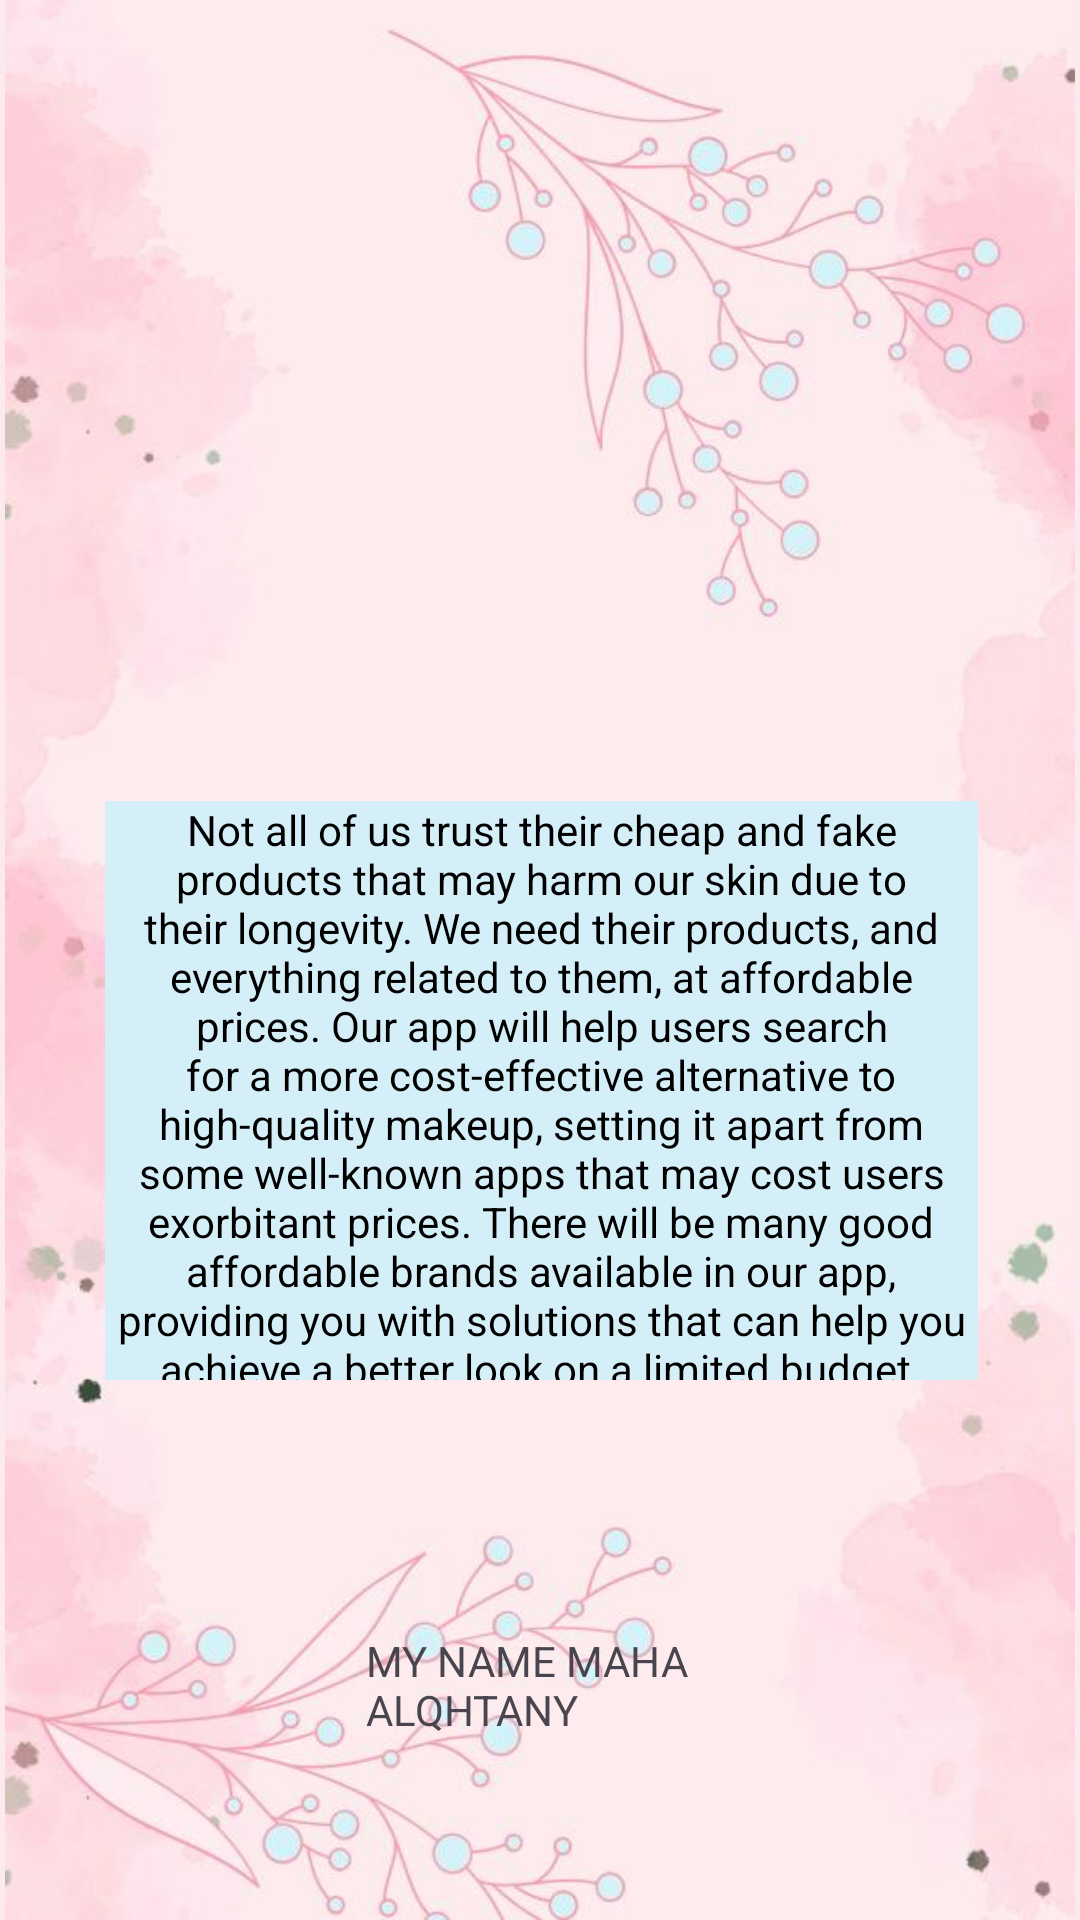

Produce the Android XML layout that renders to this screen, including the resource entries it uses.
<!-- AndroidManifest.xml: application theme Theme.Oo -->
<!-- res/layout/activity_about.xml -->
<?xml version="1.0" encoding="utf-8"?>
<LinearLayout xmlns:android="http://schemas.android.com/apk/res/android"
    xmlns:app="http://schemas.android.com/apk/res-auto"
    xmlns:tools="http://schemas.android.com/tools"
    android:layout_width="fill_parent"
    android:layout_height="fill_parent"
    android:background="#FDEAEE"
    android:orientation="vertical"
    tools:context=".MainActivity">

    <RelativeLayout
        android:layout_width="match_parent"
        android:layout_height="wrap_content">

        <ImageView
            android:id="@+id/imageView2"
            android:layout_width="match_parent"
            android:layout_height="match_parent"
            android:contentDescription="@string/todo"
            android:src="@drawable/abut2"
            app:srcCompat="@mipmap/abut2" />

        <TextView
            android:id="@+id/textView2"
            android:layout_width="342dp"
            android:layout_height="193dp"
            android:layout_alignParentStart="true"
            android:layout_alignParentTop="true"
            android:layout_alignParentEnd="true"
            android:layout_marginStart="35dp"
            android:layout_marginTop="267dp"
            android:layout_marginEnd="34dp"
            android:background="#D5EFF8"
            android:gravity="center"
            android:text="@string/not_all_of_us_trust_their_cheap_and_fake_products_that_may_harm_our_skin_due_to_their_longevity_we_need_their_products_and_everything_related_to_them_at_affordable_prices_our_app_will_help_users_search_for_a_more_cost_effective_alternative_to_high_quality_makeup_setting_it_apart_from_some_well_known_apps_that_may_cost_users_exorbitant_prices_there_will_be_many_good_affordable_brands_available_in_our_app_providing_you_with_solutions_that_can_help_you_achieve_a_better_look_on_a_limited_budget"
            android:textColor="@color/black"
            tools:ignore="MissingConstraints"
            tools:layout_editor_absoluteX="34dp"
            tools:layout_editor_absoluteY="249dp" />

        <TextView
            android:id="@+id/textView3"
            android:layout_width="wrap_content"
            android:layout_height="wrap_content"
            android:layout_alignParentStart="true"
            android:layout_alignParentTop="true"
            android:layout_alignParentEnd="true"
            android:layout_marginStart="122dp"
            android:layout_marginTop="544dp"
            android:layout_marginEnd="129dp"
            android:text="@string/my_name_maha_alqhtany"
            tools:ignore="MissingConstraints"
            tools:layout_editor_absoluteX="125dp"
            tools:layout_editor_absoluteY="483dp" />
    </RelativeLayout>
</LinearLayout>
<!-- resources referenced by this layout -->
<resources>
  <color name="black">#FF000000</color>
  <!-- drawable abut2 (drawable) -->
  <?xml version="1.0" encoding="utf-8"?>
  <abut2 xmlns:android="http://schemas.android.com/apk/res/android">
  
  </abut2>
  <!-- mipmap abut2 (drawable) -->
  <?xml version="1.0" encoding="utf-8"?>
  <abut2 xmlns:android="http://schemas.android.com/apk/res/android">
  
  </abut2>
  <string name="my_name_maha_alqhtany">MY NAME MAHA ALQHTANY</string>
  <string name="not_all_of_us_trust_their_cheap_and_fake_products_that_may_harm_our_skin_due_to_their_longevity_we_need_their_products_and_everything_related_to_them_at_affordable_prices_our_app_will_help_users_search_for_a_more_cost_effective_alternative_to_high_quality_makeup_setting_it_apart_from_some_well_known_apps_that_may_cost_users_exorbitant_prices_there_will_be_many_good_affordable_brands_available_in_our_app_providing_you_with_solutions_that_can_help_you_achieve_a_better_look_on_a_limited_budget">Not all of us trust their cheap and fake products that may harm our skin due to their longevity. We need their products, and everything related to them, at affordable prices. Our app will help users search for a more cost-effective alternative to high-quality makeup, setting it apart from some well-known apps that may cost users exorbitant prices. There will be many good affordable brands available in our app, providing you with solutions that can help you achieve a better look on a limited budget.</string>
  <string name="todo">todo</string>
  <style name="Theme.Oo" parent="Base.Theme.Oo" />
  <style name="Base.Theme.Oo" parent="Theme.Material3.DayNight.NoActionBar">
          
          
          <item name="colorPrimary">#00ffff</item>
      </style>
</resources>
